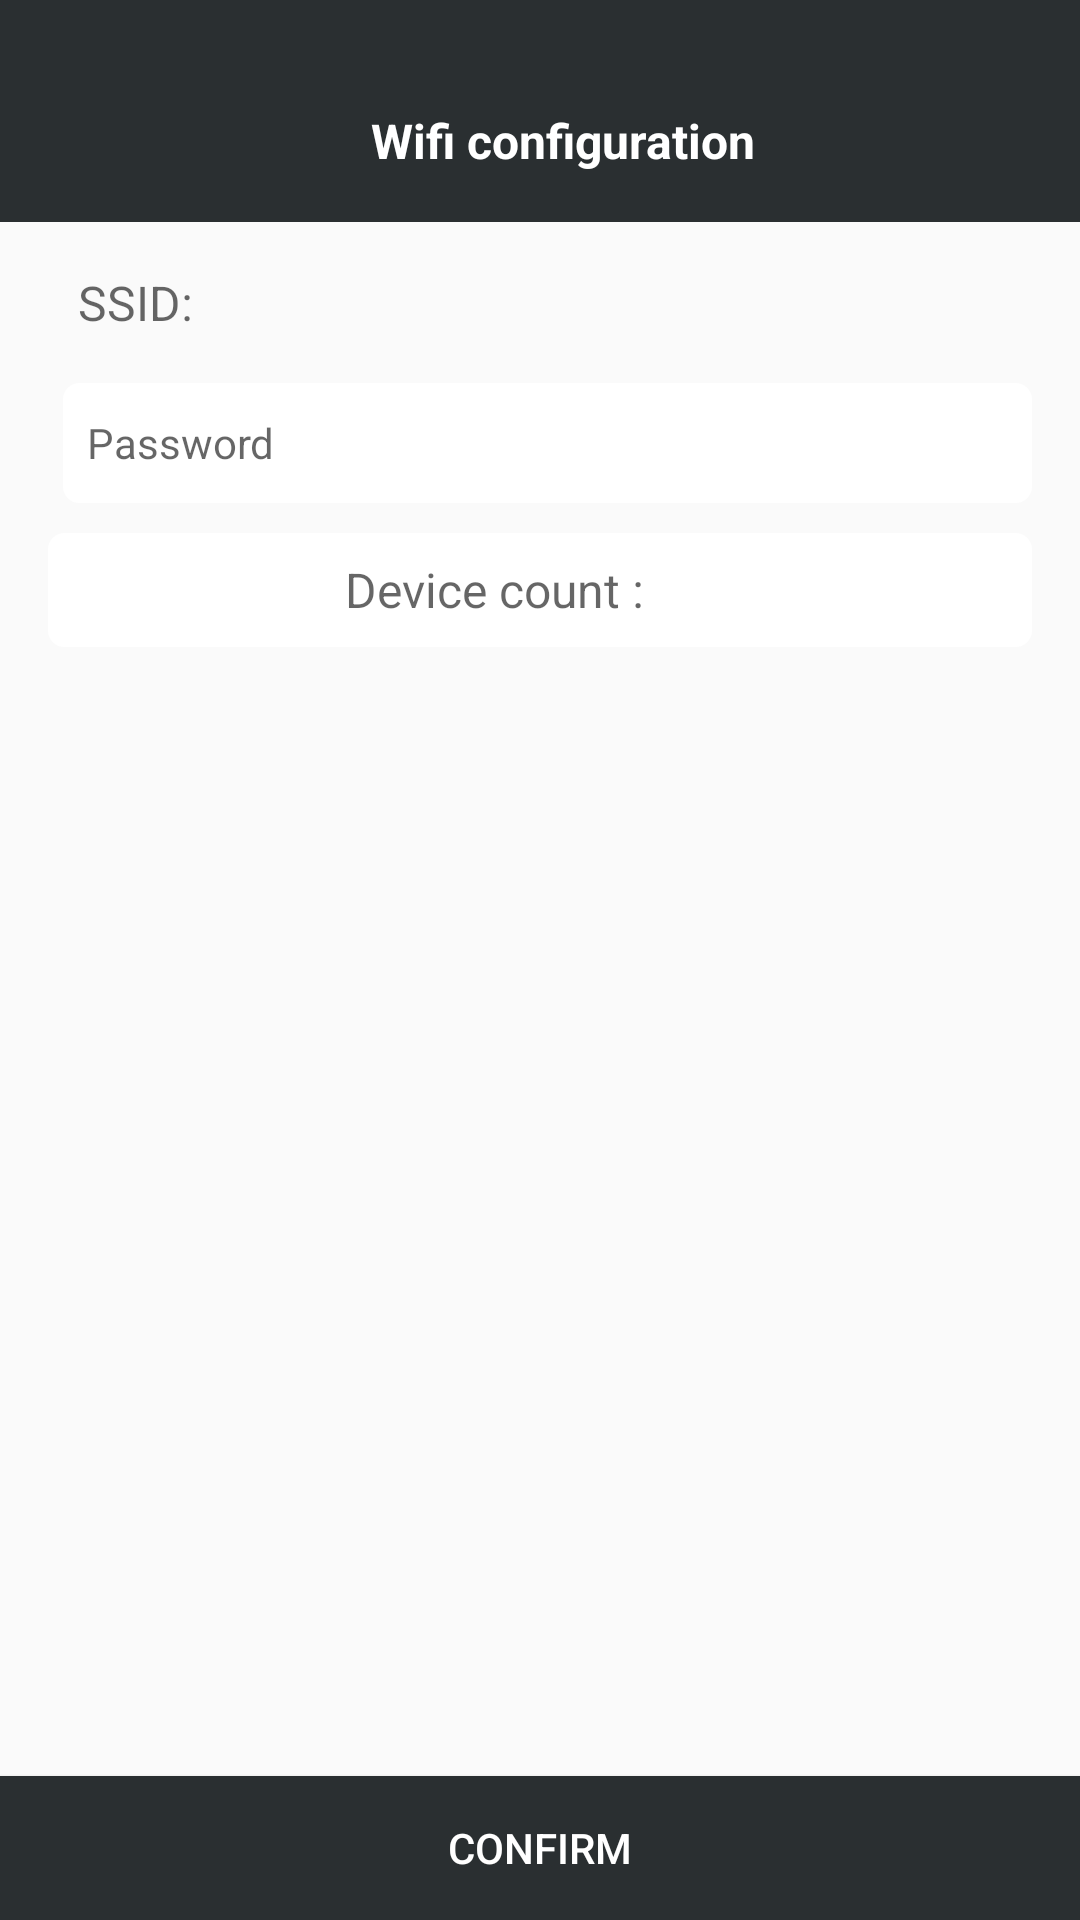

Write the Android layout XML for this screen, with the resource values it uses.
<!-- AndroidManifest.xml: application theme AppTheme -->
<!-- res/layout/esp.xml -->
<LinearLayout xmlns:android="http://schemas.android.com/apk/res/android"
    android:layout_width="match_parent"
    android:layout_height="match_parent"
    xmlns:tools="http://schemas.android.com/tools"
    android:orientation="vertical">


    <android.support.design.widget.AppBarLayout
        android:id="@+id/appBarLayout"
        android:layout_width="match_parent"
        android:layout_height="wrap_content">

        <android.support.v7.widget.Toolbar
            android:id="@+id/toolhome"
            android:layout_width="match_parent"
            android:layout_height="74dp"
            android:background="@color/darkColor"
            android:gravity="center"
            style="@style/AppTheme.AppBarOverlay">

            <LinearLayout
                android:layout_width="match_parent"
                android:layout_height="wrap_content"
                android:orientation="horizontal"
                android:layout_marginTop="36dp"
                android:gravity="center|bottom">

                <RelativeLayout
                    android:layout_width="match_parent"
                    android:layout_height="wrap_content"
                    android:layout_gravity="bottom|center"
                    android:gravity="bottom">

                    <TextView
                        android:layout_width="wrap_content"
                        android:layout_height="wrap_content"
                        android:layout_centerHorizontal="true"
                        android:layout_centerInParent="true"
                        android:layout_marginTop="0dp"
                        android:gravity="center|bottom"
                        android:text="Wifi configuration"
                        android:textColor="@color/colorWhite"
                        android:textSize="16sp"
                        android:textStyle="bold" />

                </RelativeLayout>
            </LinearLayout>
        </android.support.v7.widget.Toolbar>
    </android.support.design.widget.AppBarLayout>

    <LinearLayout
        android:layout_width="match_parent"
        android:layout_height="match_parent"
        android:orientation="vertical"
        android:layout_gravity="center"
        android:gravity="center">

    <LinearLayout
        android:layout_width="match_parent"
        android:layout_height="wrap_content"
        android:gravity="center_vertical"
        android:orientation="horizontal"
        android:layout_margin="16dp">

        <TextView
            android:layout_width="wrap_content"
            android:layout_height="wrap_content"
            android:singleLine="true"
            android:textSize="16sp"
            android:layout_marginLeft="10dp"
            android:text="@string/ssid_title"
            android:textAppearance="?android:attr/textAppearanceMedium" />

        <TextView
            android:id="@+id/ap_ssid_text"
            android:layout_width="wrap_content"
            android:layout_height="wrap_content"
            android:layout_marginLeft="5dp"
            android:singleLine="true"
            android:textSize="14sp"
            android:textAppearance="?android:attr/textAppearanceMedium" />
    </LinearLayout>

    <LinearLayout
        android:layout_width="match_parent"
        android:layout_height="wrap_content"
        android:layout_marginTop="10dp"
        android:gravity="center_vertical"
        android:orientation="horizontal"
        android:visibility="gone"
        android:layout_margin="16dp">

        <TextView
            android:layout_width="wrap_content"
            android:layout_height="wrap_content"
            android:singleLine="true"
            android:text="@string/bssid_title"
            android:textAppearance="?android:attr/textAppearanceMedium" />

        <TextView
            android:id="@+id/ap_bssid_text"
            android:layout_width="wrap_content"
            android:layout_height="wrap_content"
            android:layout_marginLeft="5dp"
            android:singleLine="true"
            android:textAppearance="?android:attr/textAppearanceMedium" />
    </LinearLayout>

    <LinearLayout
        android:layout_width="match_parent"
        android:layout_height="wrap_content"
        android:gravity="center_vertical"
        android:layout_marginLeft="16dp"
        android:layout_marginRight="16dp"
        android:orientation="horizontal">

        <EditText
            android:id="@+id/ap_password_edit"
            android:layout_width="match_parent"
            android:layout_height="40dp"
            android:layout_marginLeft="5dp"
            android:hint="Password"
            android:padding="8dp"
            android:textSize="14sp"
            android:background="@drawable/bg_change"
            android:singleLine="true" />

    </LinearLayout>

    <LinearLayout
        android:layout_width="match_parent"
        android:layout_height="wrap_content"
        android:gravity="center"
        android:orientation="horizontal"
        android:layout_gravity="center"
        android:layout_marginTop="10dp"
        android:layout_marginLeft="16dp"
        android:background="@drawable/bg_change"
        android:layout_marginRight="16dp">

        <TextView
            android:layout_width="wrap_content"
            android:layout_height="wrap_content"
            android:layout_centerVertical="true"
            android:text="@string/device_count_title"
            android:textSize="16sp"
            android:layout_marginLeft="10dp"
            android:textAppearance="?android:attr/textAppearanceMedium" />

        <EditText
            android:id="@+id/device_count_edit"
            android:layout_width="40dp"
            android:layout_height="38dp"
            android:layout_gravity="center"
            android:gravity="center"
            android:background="@drawable/bg_change"
            android:layout_alignParentRight="true"
            android:inputType="number" />
    </LinearLayout>

    <RadioGroup
        android:id="@+id/package_mode_group"
        android:layout_width="match_parent"
        android:layout_height="wrap_content"
        android:orientation="vertical"
        android:visibility="gone"
        android:layout_marginTop="10dp"
        android:layout_marginLeft="20dp"
        >

        <RadioButton
            android:id="@+id/package_broadcast"
            android:layout_width="wrap_content"
            android:layout_height="wrap_content"
            android:checked="true"
            android:text="@string/package_broadcast" />

        <RadioButton
            android:id="@+id/package_multicast"
            android:layout_width="wrap_content"
            android:layout_height="wrap_content"
            android:text="@string/package_multicast" />

    </RadioGroup>

    <TextView
        android:id="@+id/message"
        android:layout_width="match_parent"
        android:layout_height="wrap_content"
        android:layout_marginTop="5dp"
        android:layout_marginLeft="16dp"
        android:layout_marginRight="16dp"
        android:textColor="@android:color/holo_red_dark" />

    <Space
        android:layout_width="match_parent"
        android:layout_height="0dp"
        android:layout_weight="1" />

    <Button
        android:id="@+id/confirm_btn"
        android:layout_width="match_parent"
        android:layout_height="wrap_content"
        android:background="@color/darkColor"
        android:textColor="@color/colorWhite"
        android:text="@string/confirm" />

    </LinearLayout>
</LinearLayout>
<!-- resources referenced by this layout -->
<resources>
  <color name="colorWhite">#fff</color>
  <color name="darkColor">#2a2f31</color>
  <!-- drawable bg_change (drawable) -->
  <selector xmlns:android="http://schemas.android.com/apk/res/android">
      <item>
          <shape android:shape="rectangle">
              <solid android:color="#FFFFFF"/>
              <corners android:radius="5dp" />
              <stroke
                  android:width="1dp"
                  android:color="#FFFFFF"
                  />
          </shape>
      </item>
  </selector>
  <string name="bssid_title">BSSID: </string>
  <string name="confirm">Confirm</string>
  <string name="device_count_title">Device count : </string>
  <string name="package_broadcast">Broadcast</string>
  <string name="package_multicast">Multicast</string>
  <string name="ssid_title">SSID: </string>
  <style name="AppTheme.AppBarOverlay" parent="ThemeOverlay.AppCompat.Dark.ActionBar" />
  <style name="AppTheme" parent="Theme.AppCompat.Light.NoActionBar">
          <item name="colorPrimary">@color/colorPrimary</item>
          <item name="colorPrimaryDark">@color/colorPrimaryDark</item>
          <item name="colorAccent">@color/colorAccent</item>
          <item name="android:windowTranslucentStatus">true</item>
      </style>
  <color name="colorPrimary">#FFFFFF</color>
  <color name="colorPrimaryDark">#2a2f31</color>
  <color name="colorAccent">#8E8D8D</color>
</resources>
